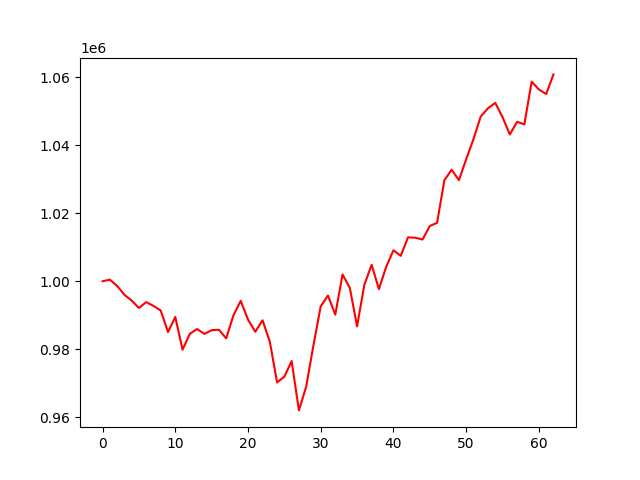

The data file committed next to this chart (first rows):
, 0
0, 1000000
1, 1000494
2, 998654
3, 996045
4, 994347
5, 992149
6, 993895
7, 992775
8, 991401
9, 985075
10, 989542
11, 979917
12, 984563
13, 985989
14, 984551
15, 985638
16, 985762
17, 983242
18, 990010
19, 994260
20, 988759
21, 985178
22, 988541
23, 982262
24, 970294
25, 971983
26, 976581
27, 962076
28, 969058
29, 981230
30, 992659
31, 995815
32, 990200
33, 1002010
34, 998054
35, 986761
36, 998999
37, 1004850
38, 997690
39, 1004246
40, 1009123
41, 1007468
42, 1012911
43, 1012801
44, 1012272
45, 1016249
46, 1017189
47, 1029679
48, 1032768
49, 1029704
50, 1035843
51, 1041746
52, 1048397
53, 1050833
54, 1052419
55, 1048205
56, 1043124
57, 1046847
58, 1046089
59, 1058645
... 3 more rows
